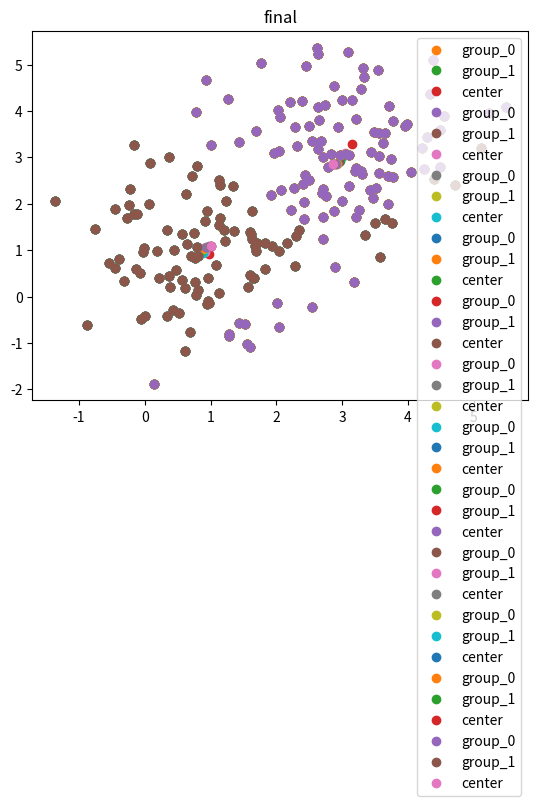

This chart was generated by the following Python code:
from matplotlib import pyplot as plt
import numpy as np
import random

def generateData(num_points=100):
    data = np.concatenate((np.random.normal(loc=1.0, scale=1.0, size=[num_points, 2]) , np.random.normal(loc=3.0, scale=1.0, size=[num_points, 2])))
    plt.plot(data[:, 0], data[:, 1], 'o')
    # plt.show()
    return data

def equal(arr1, arr2):
    len1, len2 = np.shape(arr1)
    for i in range(len1):
        for j in range(len2):
            if arr1[i][j] != arr2[i][j]:
                return False
    return True

def draw(data_arr, tag_arr, centers, title, k_cluster):
    plt.figure(1)
    for i in range(k_cluster):
        sub_data = data_arr[:, tag_arr == i]
        plt.plot(sub_data[0], sub_data[1], 'o', label='group_%s'%str(i))
    if not type(centers) == type(None):
        plt.plot(centers[0], centers[1], 'o', label='center')
    plt.title(title)
    plt.legend()
    plt.show()

def K_Means(data_arr, k):
    """
        data_arr = (2 * N)
    """
    data_arr = data_arr.T
    num_points = np.shape(data_arr)[1]

    # Random Define the center
    idx = np.asarray(range(num_points))
    random.shuffle(idx)
    centers = data_arr[:, idx[:k]]
    tags = np.zeros([num_points])        

    # Clustering
    previous_center = None
    stop_counter = 0
    while True:        
        # E-step
        tags = np.empty([num_points])
        for i in range(num_points):
            tags[i] = np.argmin(np.sqrt(np.sum(np.square(centers - data_arr[:, i]), axis=0)))

        # M-step
        for i in range(k):
            sub_data = data_arr[:, tags == i]
            new_center = np.mean(sub_data, axis=-1)
            centers[i] = new_center
        centers = centers.T
        # print('new center: ', centers)

        # Draw
        draw(data_arr, tags, centers, 'iter_%s'%str(stop_counter), k)

        # Break
        if not type(previous_center) == type(None):
            if equal(centers, previous_center) == True or stop_counter > 20:
                draw(data_arr, tags, centers, 'final', k)
                break
        
        previous_center = np.copy(centers)
        stop_counter += 1
        

K_Means(generateData(), 2)